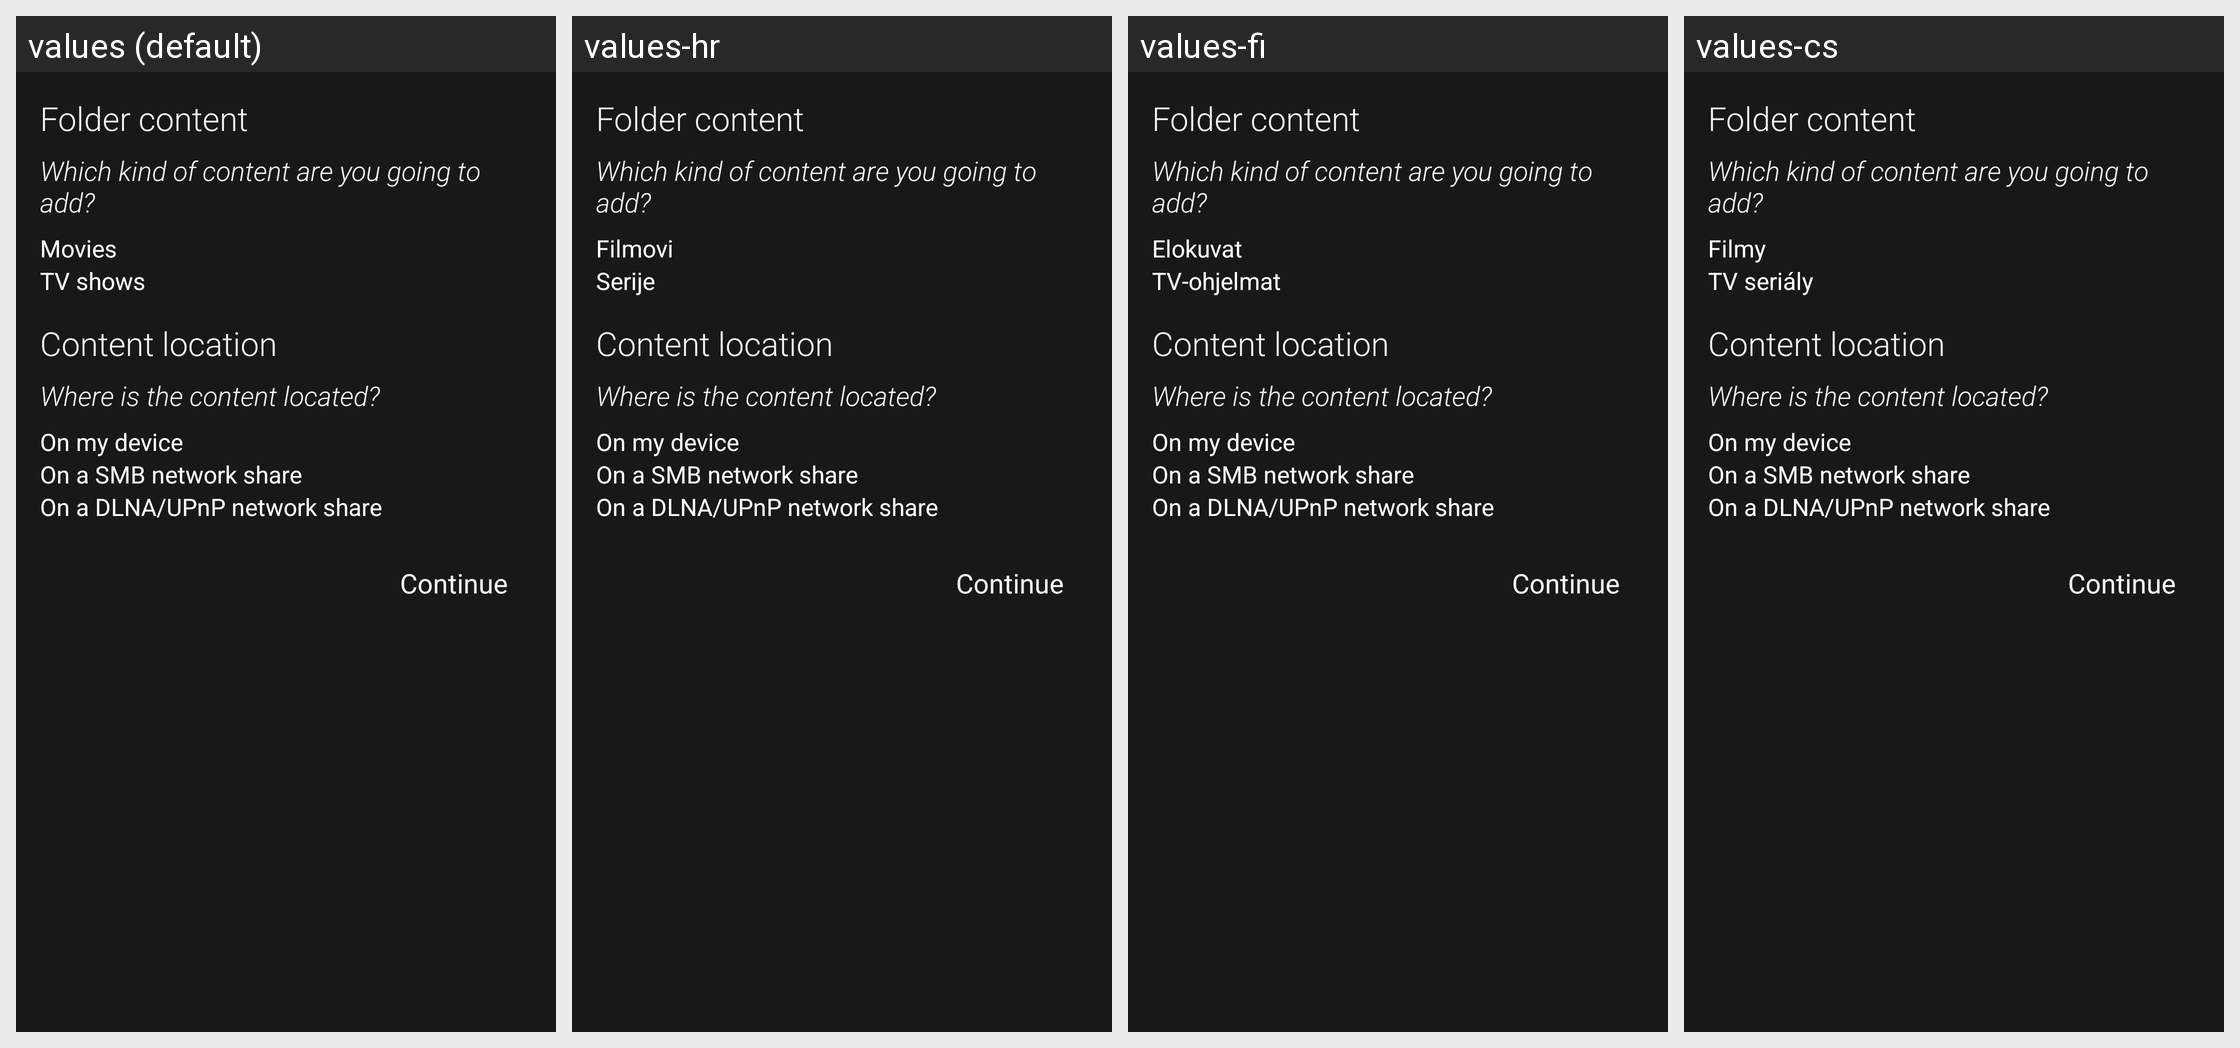

The same Android screen rendered under several of its app's locales, left to right. List the strings drawn on it with the default value and each locale's translation.
Android screen res/layout/add_file_source.xml rendered under 4 locales, left to right: values (default), values-hr, values-fi, values-cs. Device: Nexus 5 (rendered at 1080×1920; each locale shown at half size, 540×960, under a caption strip naming it); theme Mizuu.Theme.
Other locales in the repository, not shown: values-ar, values-da, values-de, values-es, values-fr, values-he, values-hu, values-it, values-nl-rNL, values-pl, values-pt, values-ro, values-sv, values-tr.
Strings drawn on this screen, with the default value and each locale's value (text and hints the layout hard-codes, and strings that could not be matched under every locale, appear in the picture but are not listed):

folderContent
  values: Folder content
  values-hr: Folder content  [not translated; the default value is used]
  values-fi: Folder content  [not translated; the default value is used]
  values-cs: Folder content  [not translated; the default value is used]

contentTypeDescription
  values: Which kind of content are you going to add?
  values-hr: Which kind of content are you going to add?  [not translated; the default value is used]
  values-fi: Which kind of content are you going to add?  [not translated; the default value is used]
  values-cs: Which kind of content are you going to add?  [not translated; the default value is used]

chooserMovies
  values: Movies
  values-hr: Filmovi
  values-fi: Elokuvat
  values-cs: Filmy

chooserTVShows
  values: TV shows
  values-hr: Serije
  values-fi: TV-ohjelmat
  values-cs: TV seriály

contentLocation
  values: Content location
  values-hr: Content location  [not translated; the default value is used]
  values-fi: Content location  [not translated; the default value is used]
  values-cs: Content location  [not translated; the default value is used]

contentLocationDescription
  values: Where is the content located?
  values-hr: Where is the content located?  [not translated; the default value is used]
  values-fi: Where is the content located?  [not translated; the default value is used]
  values-cs: Where is the content located?  [not translated; the default value is used]

contentLocationDevice
  values: On my device
  values-hr: On my device  [not translated; the default value is used]
  values-fi: On my device  [not translated; the default value is used]
  values-cs: On my device  [not translated; the default value is used]

contentLocationSMB
  values: On a SMB network share
  values-hr: On a SMB network share  [not translated; the default value is used]
  values-fi: On a SMB network share  [not translated; the default value is used]
  values-cs: On a SMB network share  [not translated; the default value is used]

contentLocationUPnP
  values: On a DLNA/UPnP network share
  values-hr: On a DLNA/UPnP network share  [not translated; the default value is used]
  values-fi: On a DLNA/UPnP network share  [not translated; the default value is used]
  values-cs: On a DLNA/UPnP network share  [not translated; the default value is used]

continueString
  values: Continue
  values-hr: Continue  [not translated; the default value is used]
  values-fi: Continue  [not translated; the default value is used]
  values-cs: Continue  [not translated; the default value is used]
